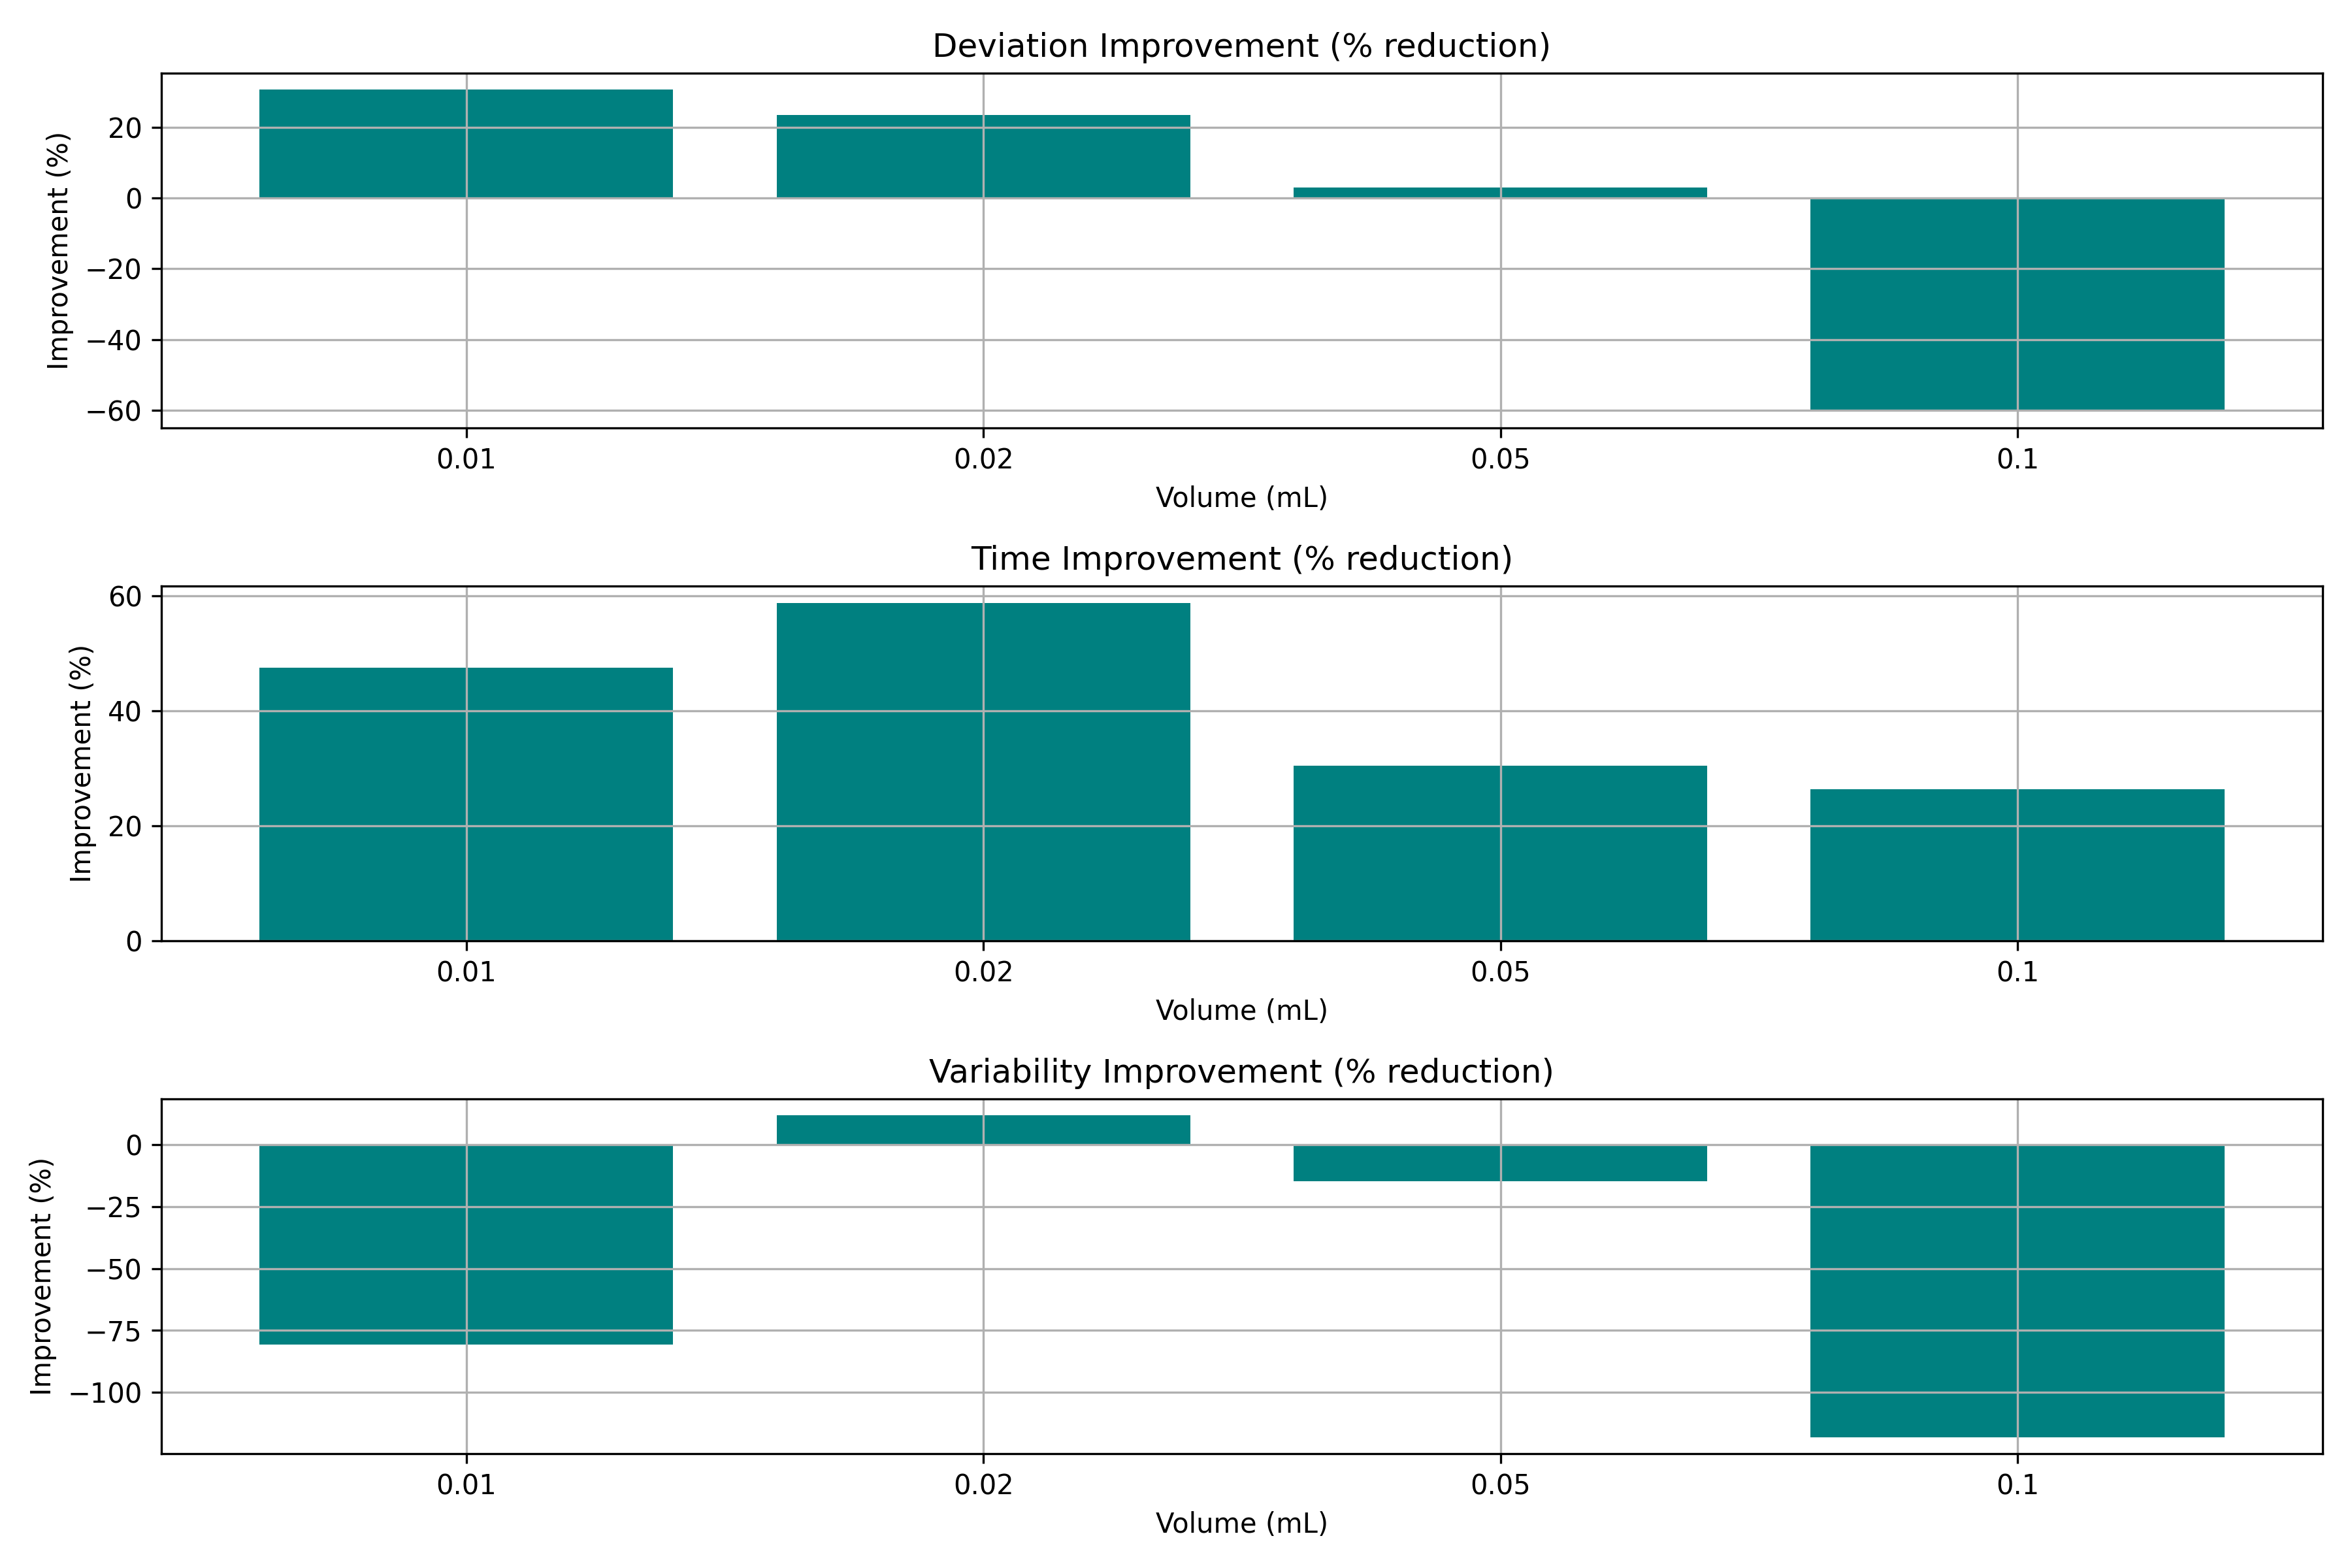

Values plotted in this chart, from the file beside it:
volume, metric, first_half, second_half, improvement_pct
0.01, deviation, 36.52, 25.31, 30.68
0.01, time, 195.5, 102.7, 47.48
0.01, variability, 0.5048, 0.9128, -80.84
0.02, deviation, 24.59, 18.84, 23.37
0.02, time, 182.8, 75.34, 58.78
0.02, variability, 0.8378, 0.7371, 12.02
0.05, deviation, 10.16, 9.863, 2.921
0.05, time, 202.6, 140.9, 30.49
0.05, variability, 0.6585, 0.7549, -14.64
0.1, deviation, 3.538, 5.677, -60.48
0.1, time, 214.8, 158, 26.42
0.1, variability, 0.572, 1.249, -118.4
